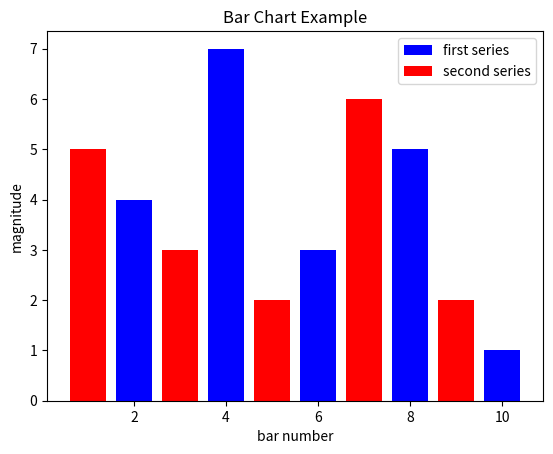

The matplotlib source for this figure:
import matplotlib.pyplot as plt

x1 = [2, 4, 6, 8, 10]
x2 = [1, 3, 5, 7, 9]
y1 = [4, 7, 3, 5, 1]
y2 = [5, 3, 2, 6, 2]

plt.bar(x1, y1, label='first series', color='b')
plt.bar(x2, y2, label='second series', color='r')
plt.xlabel('bar number')
plt.ylabel('magnitude')
plt.title('Bar Chart Example')
plt.legend()
plt.show()